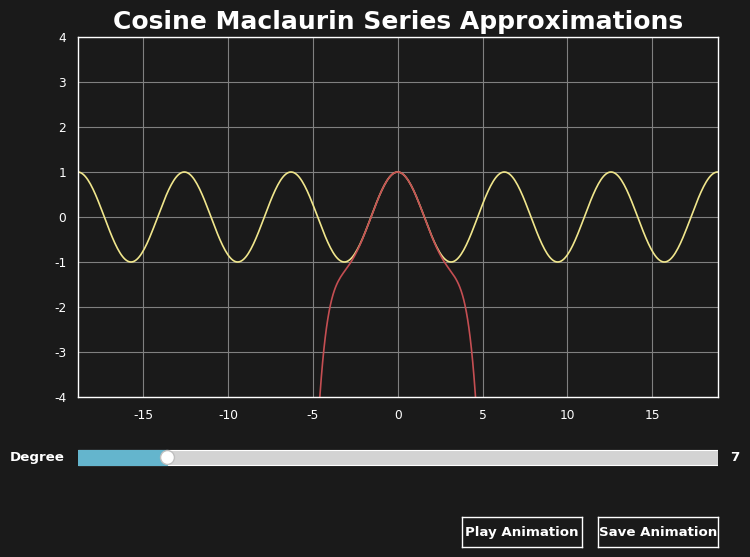

Write the Python code that produced this figure.
# Copyright Harvey Donnelly 2021
# [redacted]
# 'Cosine Maclaurin Series Approximations'

from matplotlib.widgets import Slider, Button
import matplotlib.animation as animation
import matplotlib.pyplot as plot
import numpy as np
import seaborn as sns
import math
from math import pi

# Plot Variables
plotTitle = 'Cosine Maclaurin Series Approximations'
derivativeCycle = [1, 0, -1, 0]
animationFileName = 'cosineApproximations.gif'

# Constants
minimumDegree = 0
maximimumDegree = 50
initDegree = 7

rcStyle = {
    'axes.facecolor':'k',
    'figure.facecolor':'k',
    'axes.edgecolor':'w',
    'xtick.color':'w',
    'ytick.color':'w',
    'axes.labelcolor': 'w',
    'grid.color': 'grey'
}

# Coefficient Function
def cosineMaclaurinSeriesCoefficients(degree):
    cycles = (degree + 1) // len(derivativeCycle)
    modulus = (degree + 1) % len(derivativeCycle)
    coefficients = derivativeCycle * cycles + derivativeCycle[:modulus]

    for i in range(len(coefficients)):
        coefficients[i] = coefficients[i] / math.factorial(i)

    return np.array(list(reversed(coefficients)))

# Animation Functions
def animate(i):
    global approximationPolynomial, approximationPlot

    if (slider.val != i):
        slider.set_val(val=i)

    approximationPolynomial = np.poly1d(cosineMaclaurinSeriesCoefficients(i))
    approximationPlot.remove()
    approximationPlot, = plot.plot(x, approximationPolynomial(x), 'r')
    figure.canvas.draw()
    return approximationPlot,

def playAnimation(self):
    anim = animation.FuncAnimation(figure, animate, frames=np.arange(minimumDegree, (maximimumDegree + 1), 2), interval=25, blit=True, repeat=False)
    plot.show()

def saveAnimation(self):
    anim = animation.FuncAnimation(figure, animate, frames=np.arange(minimumDegree, (maximimumDegree + 1), 2), interval=25, blit=True, repeat=False)
    anim.save(animationFileName, fps=5)

# Plot Rendering Function
def update(a):
    global approximationPolynomial, approximationPlot

    if (slider.val != a):
        slider.set_val(val=a)
    
    approximationPolynomial = np.poly1d(cosineMaclaurinSeriesCoefficients(a))
    approximationPlot.remove()
    approximationPlot, = plot.plot(x, approximationPolynomial(x), 'r')
    figure.canvas.draw_idle()

# SNS Theme Setup
sns.set_theme(context='paper', style='darkgrid', palette='deep', font='Century Gothic', font_scale=1, color_codes=True, rc=rcStyle)

# Figure Setuo
figure = plot.figure(figsize=(8,6))
x = np.linspace(-6*pi, 6*pi, 500)

approximationPolynomial = np.poly1d(cosineMaclaurinSeriesCoefficients(initDegree))

# Axes Setup
plotAxes = plot.axes([0.1, 0.30, 0.8, 0.6])
sliderAxes = plot.axes([0.1, 0.175, 0.8, 0.05])
playAnimationButtonAxes = plot.axes([0.58, 0.05, 0.15, 0.05])
saveAnimationButtonAxes = plot.axes([0.75, 0.05, 0.15, 0.05])

# Plot Setup
plot.axes(plotAxes)
plot.title(plotTitle, weight='bold').set(color='w', fontsize='18')
plot.xlim(-6*pi, 6*pi)
plot.ylim(-4, 4)

# Cosine and Approximation Plot Setup
cosPlot, = plot.plot(x, np.cos(x), 'khaki')
approximationPlot, = plot.plot(x, approximationPolynomial(x), 'r')

# Slider Setup
slider = Slider(sliderAxes, label='Degree', valmin=minimumDegree, valmax=maximimumDegree, valinit=initDegree, color='c', valstep=1)
sliderTicks = np.arange(minimumDegree, maximimumDegree, 2)
sliderAxes.xaxis.set_visible(True)
sliderAxes.set_xticks(sliderTicks)
slider.label.set(color='w', weight='bold')
slider.valtext.set(color='w', weight='bold')

# Play Animation Button Setup
playAnimationButton = Button(playAnimationButtonAxes, 'Play Animation', color='k', hovercolor='cadetblue')
playAnimationButton.label.set(color='w', weight='bold')
playAnimationButton.on_clicked(playAnimation)

# Save Animation Button Setup
saveAnimationButton = Button(saveAnimationButtonAxes, 'Save Animation', color='k', hovercolor='cadetblue')
saveAnimationButton.label.set(color='w', weight='bold')
saveAnimationButton.on_clicked(saveAnimation)

# Slider Listener
slider.on_changed(update)

# Display Plot
plot.show()